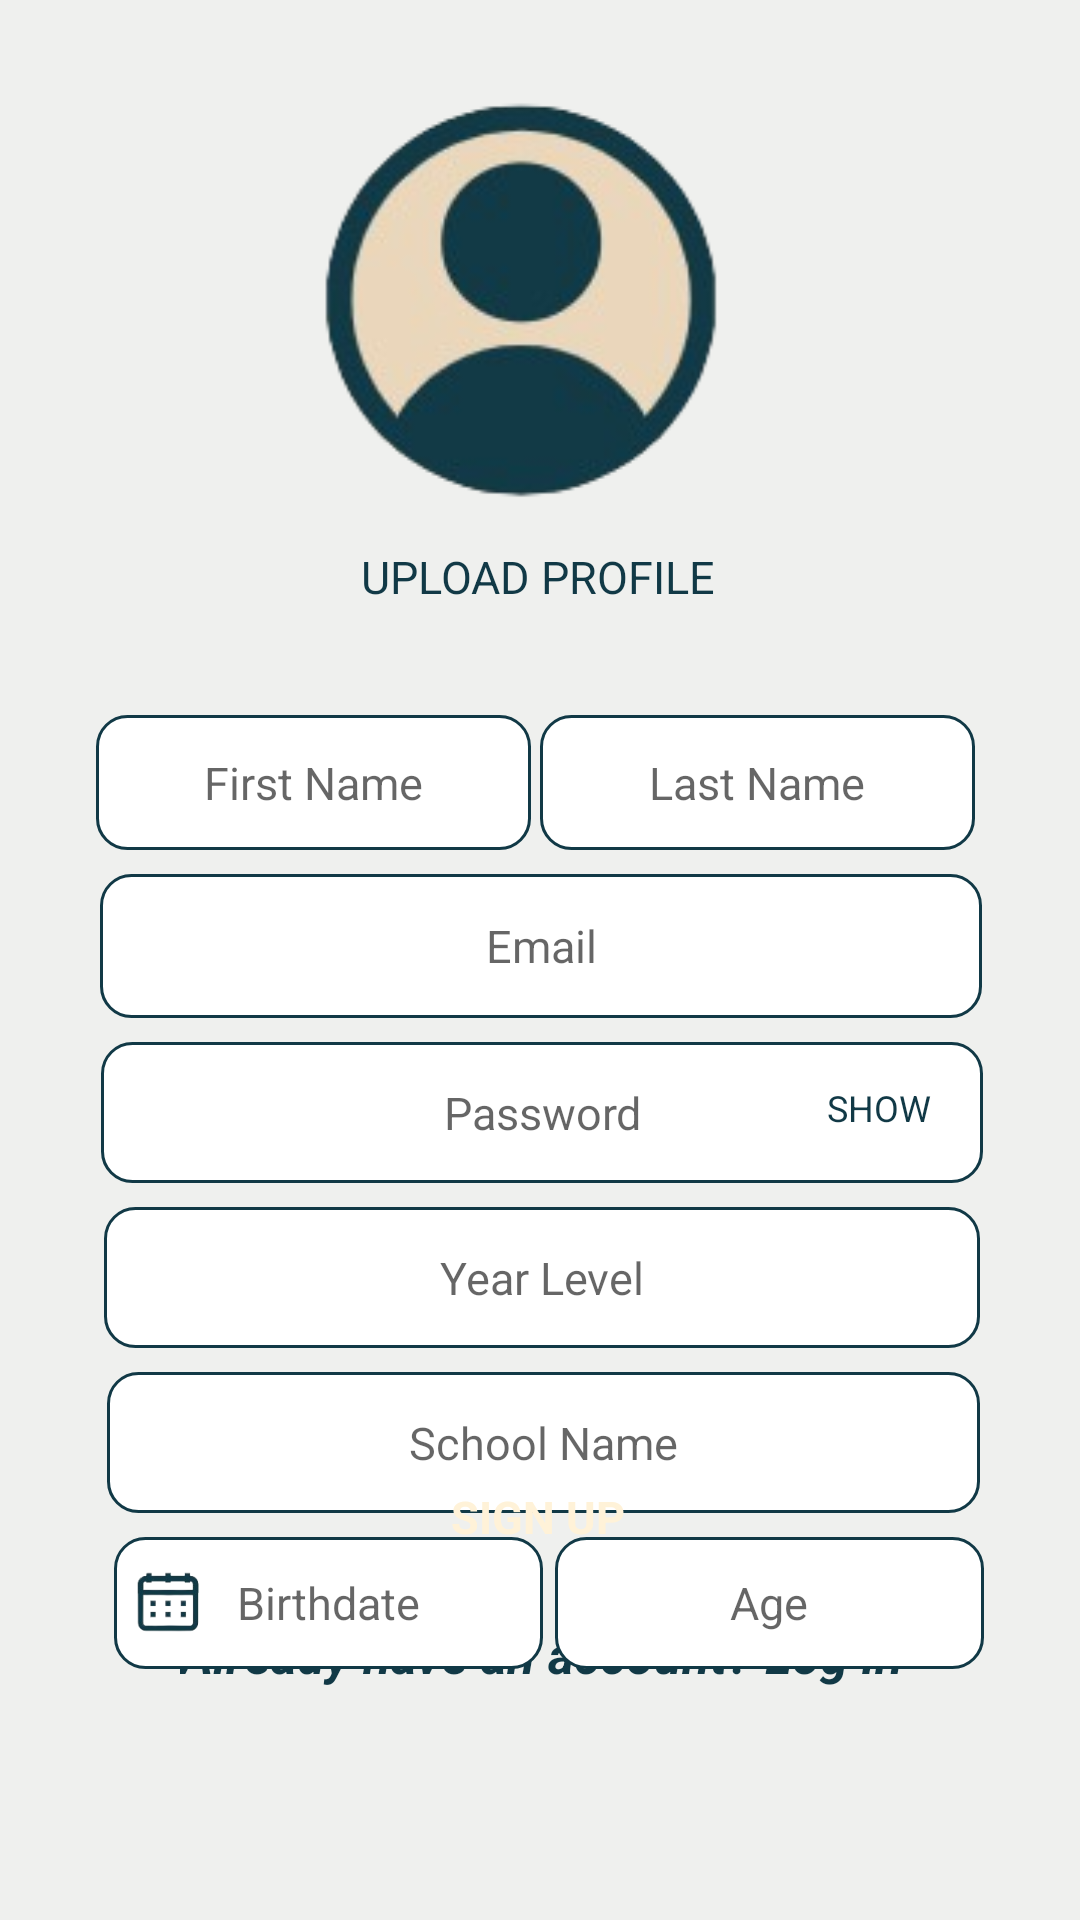

The Android layout XML behind this screen, and the referenced resources:
<!-- AndroidManifest.xml: application theme Theme.ACDMSPROFILE -->
<!-- res/layout/activity_main3.xml -->
<?xml version="1.0" encoding="utf-8"?>
<androidx.constraintlayout.widget.ConstraintLayout xmlns:android="http://schemas.android.com/apk/res/android"
    xmlns:app="http://schemas.android.com/apk/res-auto"
    xmlns:tools="http://schemas.android.com/tools"
    android:layout_width="match_parent"
    android:layout_height="match_parent"
    tools:context=".MainActivity3"
    android:background="#EFF0EE">


    <ImageView
        android:id="@+id/backbutton"
        android:layout_width="42dp"
        android:layout_height="42dp"
        android:layout_marginStart="16dp"
        android:layout_marginTop="16dp"
        android:clickable="true"
        android:onClick="buttonCLick"
        app:layout_constraintStart_toStartOf="parent"
        app:layout_constraintTop_toTopOf="parent"
        app:srcCompat="@drawable/backbutton"
        tools:ignore="TouchTargetSizeCheck,SpeakableTextPresentCheck" />

    <ImageView
        android:id="@+id/imageViewprofile"
        android:layout_width="182dp"
        android:layout_height="166dp"
        android:layout_marginStart="60dp"
        android:layout_marginTop="16dp"
        android:layout_marginEnd="60dp"
        app:layout_constraintDimensionRatio="1:1"
        app:layout_constraintEnd_toEndOf="parent"
        app:layout_constraintHorizontal_bias="0.495"
        app:layout_constraintStart_toStartOf="parent"
        app:layout_constraintTop_toTopOf="parent"
        app:srcCompat="@drawable/profile" />

    <TextView
        android:id="@+id/upload_Photo"
        android:layout_width="wrap_content"
        android:layout_height="wrap_content"
        android:text="UPLOAD PROFILE"
        android:textColor="#113946"
        android:textSize="15sp"
        app:layout_constraintEnd_toEndOf="parent"
        app:layout_constraintHorizontal_bias="0.498"
        app:layout_constraintStart_toStartOf="parent"
        app:layout_constraintTop_toBottomOf="@+id/imageViewprofile" />


    <Button
        android:id="@+id/signupbut"
        android:layout_width="100dp"
        android:layout_height="45dp"
        android:layout_marginBottom="12dp"
        android:background="@drawable/buttonbg"
        android:fontFamily="sans-serif"
        android:gravity="center"
        android:text="SIGN UP"
        android:textColor="#FFF2D8"
        android:textSize="15sp"
        android:textStyle="bold"
        app:layout_constraintBottom_toTopOf="@+id/loginstead"
        app:layout_constraintEnd_toEndOf="parent"
        app:layout_constraintHorizontal_bias="0.498"
        app:layout_constraintStart_toStartOf="parent"
        tools:ignore="TouchTargetSizeCheck" />

    <TextView
        android:id="@+id/loginstead"
        android:layout_width="250dp"
        android:layout_height="40dp"
        android:layout_marginBottom="60dp"
        android:text="Already have an account? Log In"
        android:textColor="#113946"
        android:textSize="17sp"
        android:textStyle="bold|italic"
        app:layout_constraintBottom_toBottomOf="parent"
        app:layout_constraintEnd_toEndOf="parent"
        app:layout_constraintHorizontal_bias="0.546"
        app:layout_constraintStart_toStartOf="parent" />


    <EditText
        android:id="@+id/boxusername"
        android:layout_width="294dp"
        android:layout_height="48dp"
        android:layout_marginTop="8dp"
        android:background="@drawable/textboxbg"
        android:gravity="center"
        android:hint="Email"
        android:textColor="#113946"
        android:textSize="15sp"
        app:layout_constraintEnd_toEndOf="parent"
        app:layout_constraintHorizontal_bias="0.504"
        app:layout_constraintStart_toStartOf="parent"
        app:layout_constraintTop_toBottomOf="@+id/boxfirstname"
        tools:ignore="TouchTargetSizeCheck,SpeakableTextPresentCheck" />

    <EditText
        android:id="@+id/boxfirstname"
        android:layout_width="145dp"
        android:layout_height="45dp"
        android:layout_marginStart="57dp"
        android:layout_marginTop="36dp"
        android:background="@drawable/textboxbg"
        android:gravity="center"
        android:hint="First Name"
        android:textColor="#113946"
        android:textSize="15sp"
        app:layout_constraintEnd_toStartOf="@+id/boxlastname"
        app:layout_constraintHorizontal_bias="0.0"
        app:layout_constraintStart_toStartOf="parent"
        app:layout_constraintTop_toBottomOf="@+id/upload_Photo"
        tools:ignore="SpeakableTextPresentCheck,TouchTargetSizeCheck" />

    <EditText
        android:id="@+id/boxlastname"
        android:layout_width="145dp"
        android:layout_height="45dp"
        android:layout_marginStart="3dp"
        android:layout_marginTop="36dp"
        android:layout_marginEnd="60dp"
        android:background="@drawable/textboxbg"
        android:gravity="center"
        android:hint="Last Name"
        android:textColor="#113946"
        android:textSize="15sp"
        app:layout_constraintEnd_toEndOf="parent"
        app:layout_constraintStart_toEndOf="@+id/boxfirstname"
        app:layout_constraintTop_toBottomOf="@+id/upload_Photo"
        tools:ignore="TouchTargetSizeCheck,SpeakableTextPresentCheck" />

    <EditText
        android:id="@+id/boxyearlevel"
        android:layout_width="292dp"
        android:layout_height="47dp"
        android:layout_marginTop="8dp"
        android:background="@drawable/textboxbg"
        android:gravity="center"
        android:hint="Year Level"
        android:textColor="#113946"
        android:textSize="15sp"
        app:layout_constraintEnd_toEndOf="parent"
        app:layout_constraintHorizontal_bias="0.512"
        app:layout_constraintStart_toStartOf="parent"
        app:layout_constraintTop_toBottomOf="@+id/boxpassword"
        tools:ignore="SpeakableTextPresentCheck,TouchTargetSizeCheck" />

    <EditText
        android:id="@+id/boxpassword"
        android:layout_width="294dp"
        android:layout_height="47dp"
        android:layout_marginTop="8dp"
        android:background="@drawable/textboxbg"
        android:gravity="center"
        android:hint="Password"
        android:textColor="#113946"
        android:textSize="15sp"
        app:layout_constraintEnd_toEndOf="parent"
        app:layout_constraintHorizontal_bias="0.512"
        app:layout_constraintStart_toStartOf="parent"
        app:layout_constraintTop_toBottomOf="@+id/boxusername"
        tools:ignore="SpeakableTextPresentCheck,TouchTargetSizeCheck" />

    <TextView
        android:id="@+id/showHidePasswordButton"
        android:layout_width="wrap_content"
        android:layout_height="wrap_content"
        android:layout_marginBottom="12dp"
        android:padding="5dp"
        android:text="SHOW"
        android:textColor="#113946"
        android:textSize="12sp"
        app:layout_constraintBottom_toBottomOf="@+id/boxpassword"
        app:layout_constraintEnd_toEndOf="@+id/boxpassword"
        app:layout_constraintHorizontal_bias="0.951"
        app:layout_constraintStart_toStartOf="@+id/boxpassword" />


    <EditText
        android:id="@+id/boxage"
        android:layout_width="143dp"
        android:layout_height="44dp"
        android:layout_marginTop="8dp"
        android:layout_marginEnd="55dp"
        android:background="@drawable/textboxbg"
        android:focusable="false"
        android:gravity="center"
        android:hint="Age"
        android:paddingVertical="8dp"
        android:textColor="#113946"
        android:textSize="15sp"
        app:layout_constraintEnd_toEndOf="parent"
        app:layout_constraintStart_toEndOf="@+id/boxBirthDate"
        app:layout_constraintTop_toBottomOf="@+id/boxschoolname"
        tools:ignore="SpeakableTextPresentCheck,TouchTargetSizeCheck" />

    <EditText
        android:id="@+id/boxBirthDate"
        android:layout_width="143dp"
        android:layout_height="44dp"
        android:layout_marginStart="61dp"
        android:layout_marginTop="8dp"
        android:layout_marginEnd="4dp"
        android:background="@drawable/textboxbg"
        android:focusable="false"
        android:gravity="center"
        android:hint="Birthdate"
        android:inputType="date"
        android:textColor="#113946"
        android:textSize="15sp"
        app:layout_constraintEnd_toStartOf="@+id/boxage"
        app:layout_constraintStart_toStartOf="parent"
        app:layout_constraintTop_toBottomOf="@+id/boxschoolname"
        tools:ignore="SpeakableTextPresentCheck,TouchTargetSizeCheck" />

    <ImageView
        android:id="@+id/calendarIcon"
        android:layout_width="25dp"
        android:layout_height="29dp"
        android:layout_marginEnd="112dp"
        android:clickable="true"
        android:onClick="buttonClick"
        app:layout_constraintBottom_toBottomOf="@+id/boxBirthDate"
        app:layout_constraintEnd_toEndOf="@+id/boxBirthDate"
        app:layout_constraintTop_toTopOf="@+id/boxBirthDate"
        app:layout_constraintVertical_bias="0.533"
        app:srcCompat="@drawable/calendar"
        tools:ignore="SpeakableTextPresentCheck,TouchTargetSizeCheck" />

    <EditText
        android:id="@+id/boxschoolname"
        android:layout_width="291dp"
        android:layout_height="47dp"
        android:layout_marginTop="8dp"
        android:background="@drawable/textboxbg"
        android:gravity="center"
        android:hint="School Name"
        android:textColor="#113946"
        android:textSize="15sp"
        app:layout_constraintEnd_toEndOf="parent"
        app:layout_constraintHorizontal_bias="0.516"
        app:layout_constraintStart_toStartOf="parent"
        app:layout_constraintTop_toBottomOf="@+id/boxyearlevel"
        tools:ignore="SpeakableTextPresentCheck,TouchTargetSizeCheck" />

    <ProgressBar
        android:id="@+id/progressBar"
        android:layout_width="wrap_content"
        android:layout_height="wrap_content"
        android:layout_centerHorizontal="true"
        android:layout_centerVertical="true"
        app:layout_constraintBottom_toBottomOf="parent"
        app:layout_constraintEnd_toEndOf="parent"
        app:layout_constraintHorizontal_bias="0.526"
        app:layout_constraintStart_toStartOf="parent"
        app:layout_constraintTop_toTopOf="parent"
        app:layout_constraintVertical_bias="0.543"
        android:elevation="10dp"
        android:visibility="gone"
        />


</androidx.constraintlayout.widget.ConstraintLayout>
<!-- resources referenced by this layout -->
<resources>
  <!-- drawable calendar: png bitmap (drawable, 7908 bytes) -->
  <!-- drawable profile: png bitmap (drawable, 24405 bytes) -->
  <!-- drawable textboxbg (drawable) -->
  <?xml version="1.0" encoding="utf-8"?>
  <shape xmlns:tools="http://schemas.android.com/tools"
      xmlns:android="http://schemas.android.com/apk/res/android"
      tools:ignore="ExtraText">
      android:shape="rectangle">
      <corners android:radius="10dp" />
      <solid android:color="#FFFFFF" />
      <stroke
          android:width="1dp"
          android:color="#113946" />
  
  </shape>
  <style name="Theme.ACDMSPROFILE" parent="Base.Theme.ACDMSPROFILE" />
  <style name="Base.Theme.ACDMSPROFILE" parent="Theme.AppCompat.DayNight.NoActionBar">
      
      
  </style>
</resources>
